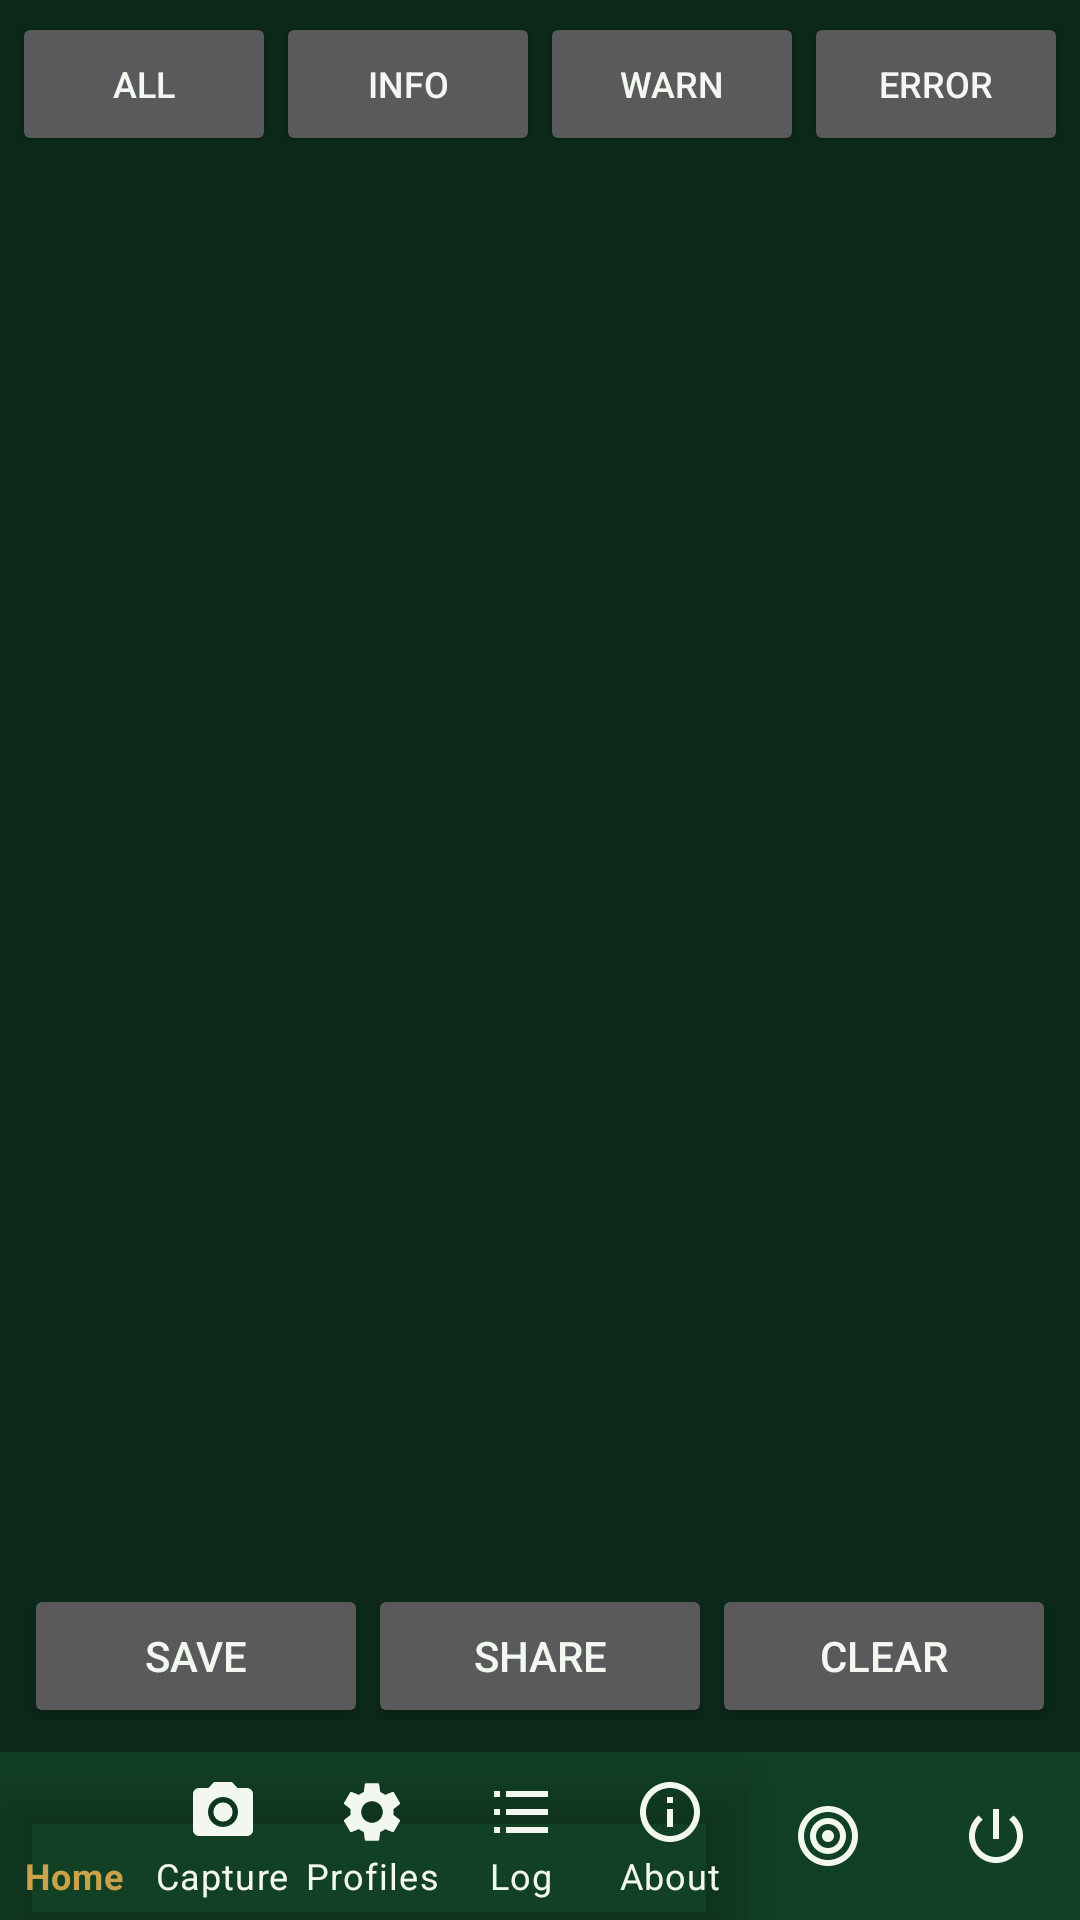

Reconstruct the res/layout file that produces this screen, plus the resources it refers to.
<!-- AndroidManifest.xml: application theme Theme.VTB -->
<!-- res/layout/activity_log.xml -->
<?xml version="1.0" encoding="utf-8"?>
<LinearLayout xmlns:android="http://schemas.android.com/apk/res/android"
    android:layout_width="match_parent"
    android:layout_height="match_parent"
    android:orientation="vertical">

    <LinearLayout
        android:layout_width="match_parent"
        android:layout_height="wrap_content"
        android:orientation="horizontal"
        android:padding="4dp">
        <Button android:id="@+id/btnFilterAll" android:text="All" android:minWidth="0dp" android:textSize="12sp"
            android:layout_width="0dp" android:layout_weight="1" android:layout_height="wrap_content"/>
        <Button android:id="@+id/btnFilterInfo" android:text="Info" android:minWidth="0dp" android:textSize="12sp"
            android:layout_width="0dp" android:layout_weight="1" android:layout_height="wrap_content"/>
        <Button android:id="@+id/btnFilterWarn" android:text="Warn" android:minWidth="0dp" android:textSize="12sp"
            android:layout_width="0dp" android:layout_weight="1" android:layout_height="wrap_content"/>
        <Button android:id="@+id/btnFilterError" android:text="Error" android:minWidth="0dp" android:textSize="12sp"
            android:layout_width="0dp" android:layout_weight="1" android:layout_height="wrap_content"/>
    </LinearLayout>

    <ScrollView
        android:id="@+id/scrollLog"
        android:layout_width="match_parent"
        android:layout_height="0dp"
        android:layout_weight="1"
        android:padding="8dp">

        <TextView
            android:id="@+id/tvLog"
            android:layout_width="match_parent"
            android:layout_height="wrap_content"
            android:fontFamily="monospace"
            android:textSize="11sp"
            android:textIsSelectable="true" />
    </ScrollView>

    <LinearLayout
        android:layout_width="match_parent"
        android:layout_height="wrap_content"
        android:orientation="horizontal"
        android:padding="8dp">

        <Button android:id="@+id/btnSaveLog" android:text="@string/save_log"
            android:layout_width="0dp" android:layout_weight="1" android:layout_height="wrap_content"/>
        <Button android:id="@+id/btnShareLog" android:text="@string/share_log"
            android:layout_width="0dp" android:layout_weight="1" android:layout_height="wrap_content"/>
        <Button android:id="@+id/btnClearLog" android:text="@string/clear_log"
            android:layout_width="0dp" android:layout_weight="1" android:layout_height="wrap_content"/>
    </LinearLayout>

    <include layout="@layout/include_bottom_nav" />
</LinearLayout>
<!-- res/layout/include_bottom_nav.xml (included above) -->
<?xml version="1.0" encoding="utf-8"?>
<LinearLayout xmlns:android="http://schemas.android.com/apk/res/android"
    xmlns:app="http://schemas.android.com/apk/res-auto"
    android:layout_width="match_parent"
    android:layout_height="wrap_content"
    android:orientation="horizontal"
    android:background="?attr/colorSurface">

    <com.google.android.material.bottomnavigation.BottomNavigationView
        android:id="@+id/bottomNav"
        android:layout_width="0dp"
        android:layout_weight="1"
        android:layout_height="wrap_content"
        android:background="@android:color/transparent"
        app:itemIconTint="@color/bottom_nav_item"
        app:itemTextColor="@color/bottom_nav_item"
        app:labelVisibilityMode="labeled"
        app:menu="@menu/bottom_nav_menu" />

    <LinearLayout
        android:id="@+id/btnResults"
        android:layout_width="56dp"
        android:layout_height="match_parent"
        android:orientation="vertical"
        android:gravity="center"
        android:background="?attr/selectableItemBackgroundBorderless"
        android:contentDescription="@string/nav_results">

        <ImageView
            android:id="@+id/ivResults"
            android:layout_width="24dp"
            android:layout_height="24dp"
            android:src="@drawable/ic_nav_results"
            app:tint="?android:attr/textColorPrimary"
            android:importantForAccessibility="no" />
    </LinearLayout>

    <LinearLayout
        android:id="@+id/btnExit"
        android:layout_width="56dp"
        android:layout_height="match_parent"
        android:orientation="vertical"
        android:gravity="center"
        android:background="?attr/selectableItemBackgroundBorderless"
        android:contentDescription="@string/nav_exit">

        
        <ImageView
            android:layout_width="24dp"
            android:layout_height="24dp"
            android:src="@drawable/ic_nav_exit"
            app:tint="?android:attr/textColorPrimary"
            android:importantForAccessibility="no" />
    </LinearLayout>
</LinearLayout>
<!-- resources referenced by this layout -->
<resources>
  <!-- drawable ic_nav_exit (drawable) -->
  <?xml version="1.0" encoding="utf-8"?>
  <vector xmlns:android="http://schemas.android.com/apk/res/android"
      android:width="24dp" android:height="24dp" android:viewportWidth="24" android:viewportHeight="24"
      android:tint="?attr/colorControlNormal">
      
      <path android:fillColor="#FF000000" android:pathData="M13,3h-2v10h2V3zM17.83,5.17l-1.42,1.42C17.99,7.86 19,9.81 19,12c0,3.87 -3.13,7 -7,7s-7,-3.13 -7,-7c0,-2.19 1.01,-4.14 2.58,-5.42L6.17,5.17C4.23,6.82 3,9.26 3,12c0,4.97 4.03,9 9,9s9,-4.03 9,-9C21,9.26 19.77,6.82 17.83,5.17z"/>
  </vector>
  <!-- drawable ic_nav_results (drawable) -->
  <?xml version="1.0" encoding="utf-8"?>
  <vector xmlns:android="http://schemas.android.com/apk/res/android"
      android:width="24dp" android:height="24dp" android:viewportWidth="24" android:viewportHeight="24"
      android:tint="?attr/colorControlNormal">
      
      <path android:fillColor="#FF000000" android:pathData="M12,2C6.48,2 2,6.48 2,12s4.48,10 10,10 10,-4.48 10,-10S17.52,2 12,2zM12,20c-4.41,0 -8,-3.59 -8,-8s3.59,-8 8,-8 8,3.59 8,8 -3.59,8 -8,8zM12,6c-3.31,0 -6,2.69 -6,6s2.69,6 6,6 6,-2.69 6,-6 -2.69,-6 -6,-6zM12,16c-2.21,0 -4,-1.79 -4,-4s1.79,-4 4,-4 4,1.79 4,4 -1.79,4 -4,4zM12,10c-1.1,0 -2,0.9 -2,2s0.9,2 2,2 2,-0.9 2,-2 -0.9,-2 -2,-2z"/>
  </vector>
  <string name="clear_log">Clear</string>
  <string name="nav_exit">Exit</string>
  <string name="nav_results">Results</string>
  <string name="save_log">Save</string>
  <string name="share_log">Share</string>
  <style name="Theme.VTB" parent="Theme.VTB.Dark" />
  <style name="Theme.VTB.Dark" parent="Theme.VTB.Base">
          <item name="android:windowBackground">@color/dark_bg</item>
          <item name="colorSurface">@color/dark_surface</item>
          <item name="colorPrimary">@color/dark_accent</item>
          <item name="colorSecondary">@color/dark_accent</item>
          <item name="colorAccent">@color/dark_accent</item>
          <item name="colorOnPrimary">@color/dark_on_accent</item>
          <item name="colorOnSecondary">@color/dark_on_accent</item>
          <item name="android:colorBackground">@color/dark_surface</item>
          <item name="android:textColorPrimary">@color/dark_text</item>
          <item name="android:textColorSecondary">@color/dark_text</item>
          <item name="android:textColorHint">#A6B2A4</item>
          <item name="colorOnSurface">@color/dark_text</item>
          <item name="colorOnBackground">@color/dark_text</item>
      </style>
  <style name="Theme.VTB.Base" parent="Theme.MaterialComponents.NoActionBar">
          <item name="android:statusBarColor">@color/dark_bg</item>
      </style>
  <color name="dark_bg">#0B2818</color>
  <color name="dark_surface">#124024</color>
  <color name="dark_accent">#C9A24B</color>
  <color name="dark_on_accent">#141008</color>
  <color name="dark_text">#F2F7F0</color>
</resources>
